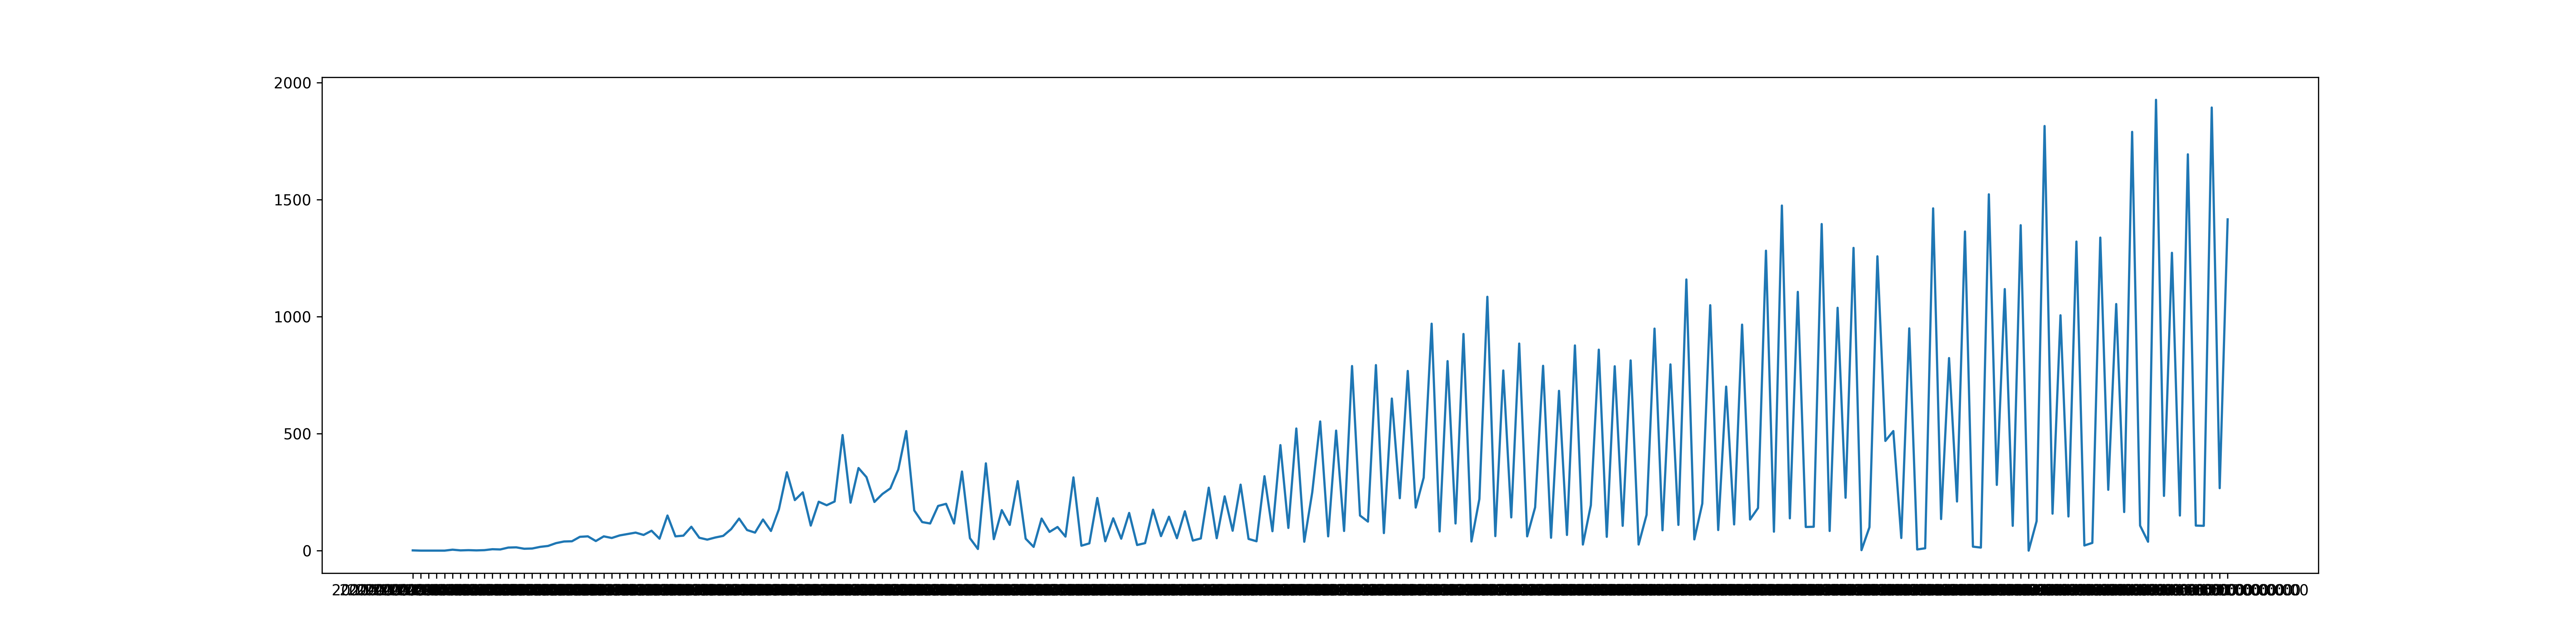

The file beside this chart, header and first rows:
2020-03-07T00:00:00, 1
2020-03-08T00:00:00, 0
2020-03-09T00:00:00, 0
2020-03-10T00:00:00, 0
2020-03-11T00:00:00, 0
2020-03-12T00:00:00, 4
2020-03-13T00:00:00, 1
2020-03-14T00:00:00, 2
2020-03-15T00:00:00, 1
2020-03-16T00:00:00, 2
2020-03-17T00:00:00, 6
2020-03-18T00:00:00, 5
2020-03-19T00:00:00, 13
2020-03-20T00:00:00, 14
2020-03-21T00:00:00, 8
2020-03-22T00:00:00, 9
2020-03-23T00:00:00, 16
2020-03-24T00:00:00, 20
2020-03-25T00:00:00, 32
2020-03-26T00:00:00, 39
2020-03-27T00:00:00, 40
2020-03-28T00:00:00, 59
2020-03-29T00:00:00, 61
2020-03-30T00:00:00, 41
2020-03-31T00:00:00, 61
2020-04-01T00:00:00, 54
2020-04-02T00:00:00, 65
2020-04-03T00:00:00, 71
2020-04-04T00:00:00, 77
2020-04-05T00:00:00, 67
2020-04-06T00:00:00, 85
2020-04-07T00:00:00, 51
2020-04-08T00:00:00, 150
2020-04-09T00:00:00, 61
2020-04-10T00:00:00, 64
2020-04-11T00:00:00, 102
2020-04-12T00:00:00, 55
2020-04-13T00:00:00, 47
2020-04-14T00:00:00, 56
2020-04-15T00:00:00, 63
2020-04-16T00:00:00, 92
2020-04-17T00:00:00, 137
2020-04-18T00:00:00, 88
2020-04-19T00:00:00, 77
2020-04-20T00:00:00, 133
2020-04-21T00:00:00, 84
2020-04-22T00:00:00, 177
2020-04-23T00:00:00, 335
2020-04-24T00:00:00, 216
2020-04-25T00:00:00, 249
2020-04-26T00:00:00, 107
2020-04-27T00:00:00, 209
2020-04-28T00:00:00, 194
2020-04-29T00:00:00, 210
2020-04-30T00:00:00, 494
2020-05-01T00:00:00, 205
2020-05-02T00:00:00, 353
2020-05-03T00:00:00, 314
2020-05-04T00:00:00, 208
2020-05-05T00:00:00, 242
2020-05-06T00:00:00, 266
... 168 more rows
